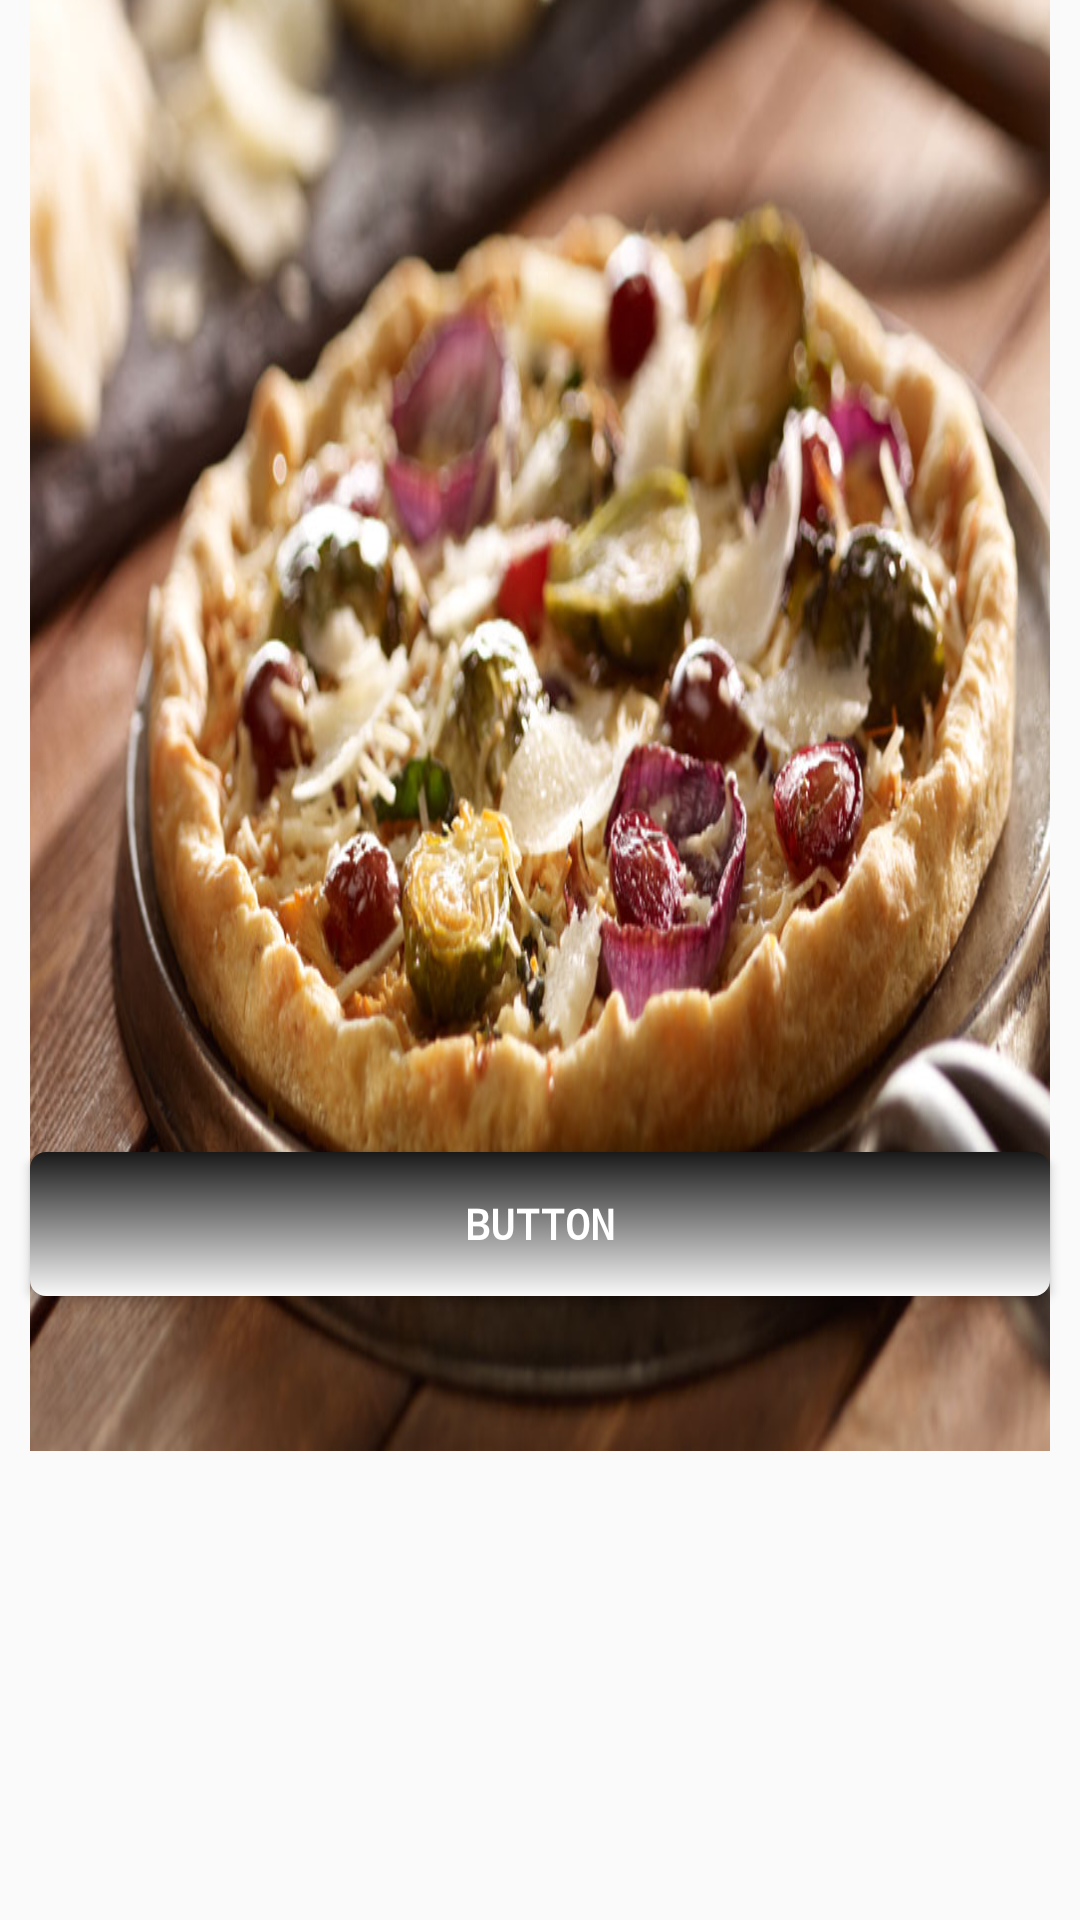

Reconstruct the res/layout file that produces this screen, plus the resources it refers to.
<!-- AndroidManifest.xml: application theme AppTheme -->
<!-- res/layout/testconstraint.xml -->
<?xml version="1.0" encoding="utf-8"?>
<android.support.constraint.ConstraintLayout
    xmlns:android="http://schemas.android.com/apk/res/android"
    xmlns:app="http://schemas.android.com/apk/res-auto"
    xmlns:tools="http://schemas.android.com/tools"
    android:layout_width="match_parent"
    android:layout_height="match_parent">

    <ImageView
        android:id="@+id/logo"
        android:layout_width="match_parent"
        android:layout_height="wrap_content"
        android:layout_alignParentBottom="true"
        android:layout_marginBottom="30px"
        android:layout_marginEnd="30px"
        android:layout_marginLeft="20px"
        android:layout_marginRight="20px"
        android:layout_marginStart="30px"
        android:layout_marginTop="8dp"
        android:background="@drawable/maxresdefault"
        app:layout_constraintBottom_toTopOf="@+id/button_register"
        app:layout_constraintEnd_toEndOf="parent"
        app:layout_constraintHorizontal_bias="0.0"
        app:layout_constraintStart_toStartOf="parent"
        app:layout_constraintTop_toTopOf="parent"
        app:layout_constraintVertical_bias="0.6" />


    <Button
        android:id="@+id/button_register"
        android:layout_width="match_parent"
        android:layout_height="wrap_content"
        android:layout_marginBottom="208dp"
        android:layout_marginEnd="30px"
        android:layout_marginLeft="20px"
        android:layout_marginRight="20px"
        android:layout_marginStart="30px"
        android:background="@drawable/roundess"
        android:fontFamily="monospace"
        android:text="Button"
        android:textColor="@android:color/white"
        android:textStyle="bold"
        app:layout_constraintBottom_toBottomOf="parent"
        app:layout_constraintEnd_toEndOf="parent"
        app:layout_constraintHorizontal_bias="0.0"
        app:layout_constraintStart_toStartOf="parent" />

</android.support.constraint.ConstraintLayout>
<!-- resources referenced by this layout -->
<resources>
  <!-- drawable maxresdefault: jpg bitmap (drawable, 136224 bytes) -->
  <!-- drawable roundess (drawable) -->
  <?xml version="1.0" encoding="utf-8"?>
  <shape xmlns:android="http://schemas.android.com/apk/res/android">
      <gradient
          android:endColor="@color/colorPrimaryDark"
          android:startColor="@color/colorPrimary"
          android:angle="90" />
      <corners android:radius="16px"/>
  </shape>
  <style name="AppTheme" parent="Theme.AppCompat.Light">
          
  
          <item name="colorPrimary">@color/colorPrimary</item>
          <item name="colorPrimaryDark">@color/colorPrimaryDark</item>
          <item name="colorAccent">@color/colorAccent</item>
      </style>
  <color name="colorPrimaryDark">#191919</color>
  <color name="colorPrimary">#f9f9f9</color>
  <color name="colorAccent">#df2e20</color>
</resources>
